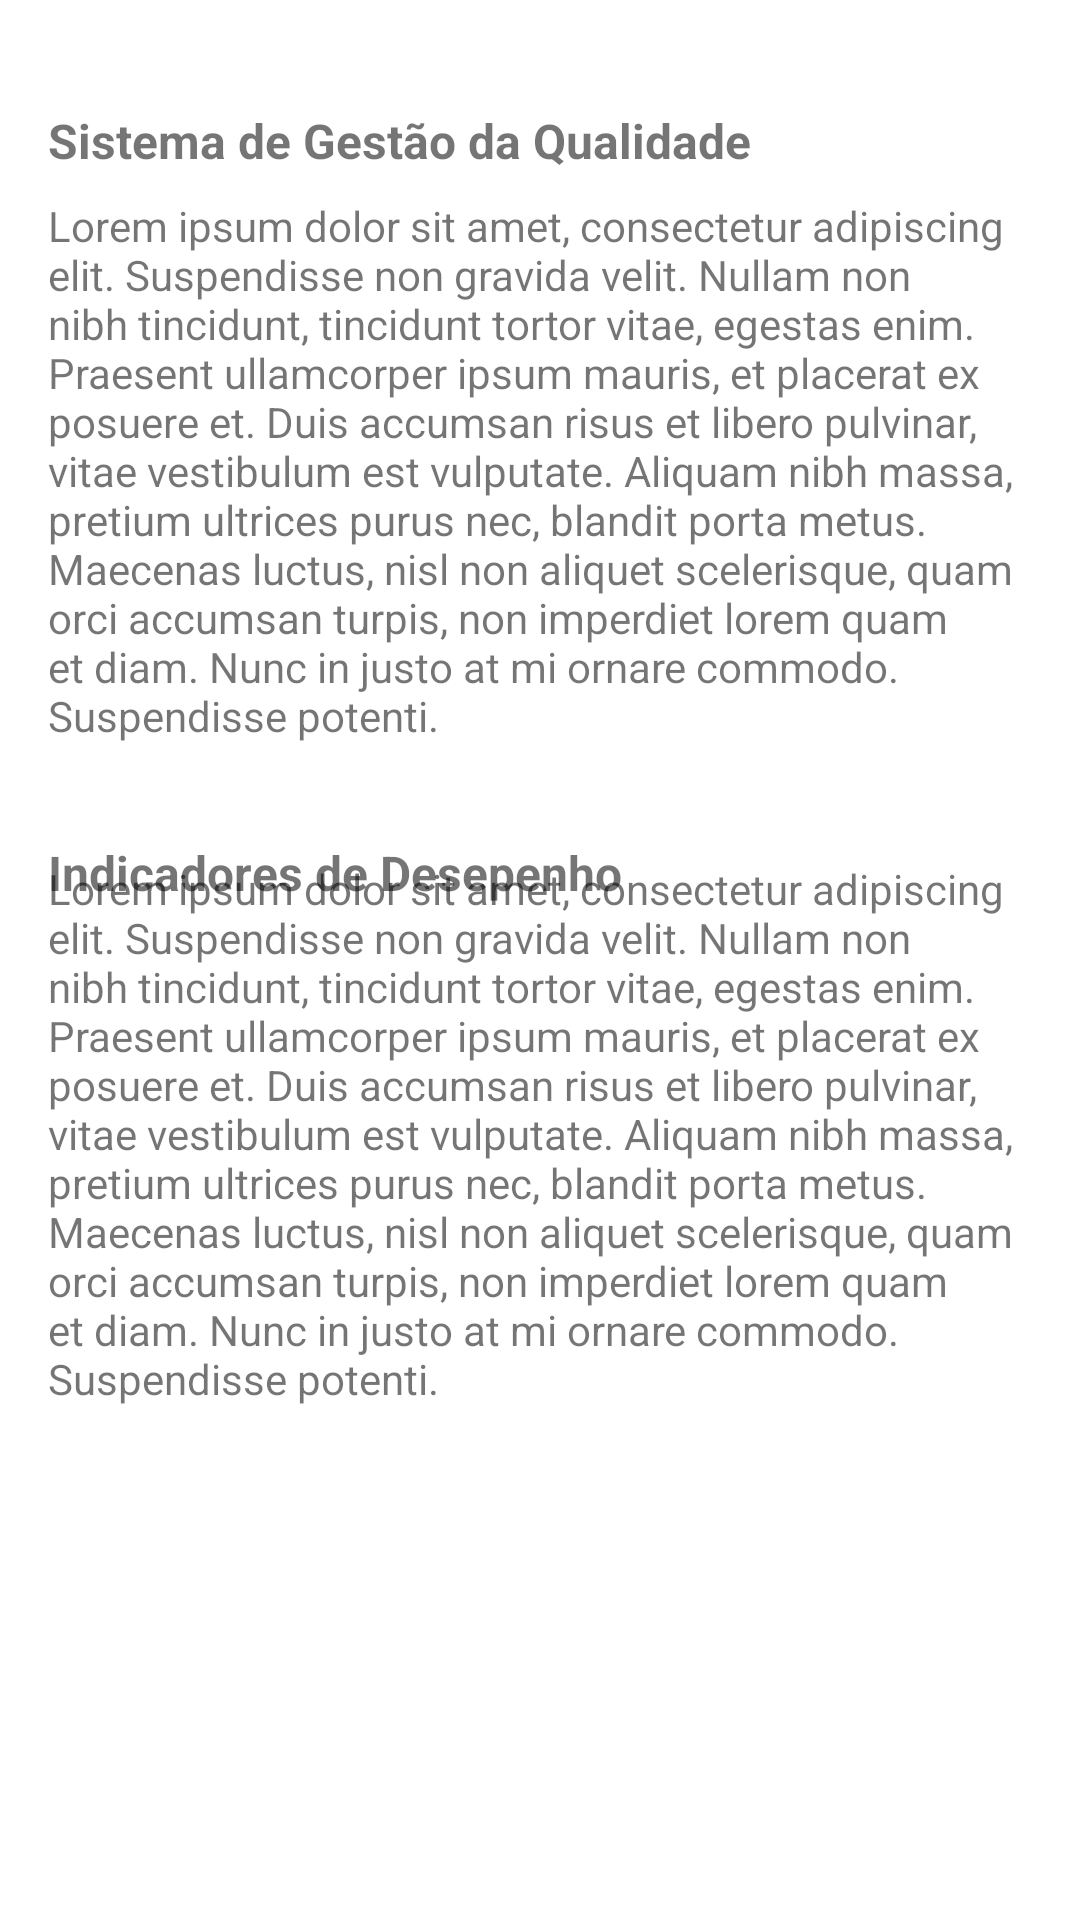

Layout XML and referenced resources for this Android screen:
<!-- AndroidManifest.xml: application theme Theme.ATMConsultoria -->
<!-- res/layout/fragment_servicos.xml -->
<?xml version="1.0" encoding="utf-8"?>
<androidx.constraintlayout.widget.ConstraintLayout xmlns:android="http://schemas.android.com/apk/res/android"
    xmlns:app="http://schemas.android.com/apk/res-auto"
    xmlns:tools="http://schemas.android.com/tools"
    android:id="@+id/frameLayout2"
    android:layout_width="match_parent"
    android:layout_height="match_parent"
    tools:context=".ui.servicos.ServicosFragment">

    <TextView
        android:id="@+id/textView3"
        android:layout_width="0dp"
        android:layout_height="wrap_content"
        android:layout_marginStart="16dp"
        android:layout_marginTop="36dp"
        android:layout_marginEnd="16dp"
        android:text="Sistema de Gestão da Qualidade"
        android:textSize="16sp"
        android:textStyle="bold"
        app:layout_constraintEnd_toEndOf="parent"
        app:layout_constraintStart_toStartOf="parent"
        app:layout_constraintTop_toTopOf="parent"
        tools:ignore="HardcodedText" />

    <TextView
        android:id="@+id/textView4"
        android:layout_width="0dp"
        android:layout_height="wrap_content"
        android:layout_marginStart="16dp"
        android:layout_marginTop="8dp"
        android:layout_marginEnd="16dp"
        android:text="Lorem ipsum dolor sit amet, consectetur adipiscing elit. Suspendisse non gravida velit. Nullam non nibh tincidunt, tincidunt tortor vitae, egestas enim. Praesent ullamcorper ipsum mauris, et placerat ex posuere et. Duis accumsan risus et libero pulvinar, vitae vestibulum est vulputate. Aliquam nibh massa, pretium ultrices purus nec, blandit porta metus. Maecenas luctus, nisl non aliquet scelerisque, quam orci accumsan turpis, non imperdiet lorem quam et diam. Nunc in justo at mi ornare commodo. Suspendisse potenti. "
        android:textAlignment="textStart"
        app:layout_constraintEnd_toEndOf="parent"
        app:layout_constraintHorizontal_bias="1.0"
        app:layout_constraintStart_toStartOf="parent"
        app:layout_constraintTop_toBottomOf="@+id/textView3"
        tools:ignore="HardcodedText,VisualLintLongText" />

    <TextView
        android:id="@+id/textView5"
        android:layout_width="0dp"
        android:layout_height="wrap_content"
        android:layout_marginStart="16dp"
        android:layout_marginTop="32dp"
        android:layout_marginEnd="16dp"
        android:text="Indicadores de Desepenho"
        android:textSize="16sp"
        android:textStyle="bold"
        app:layout_constraintEnd_toEndOf="parent"
        app:layout_constraintHorizontal_bias="0.0"
        app:layout_constraintStart_toStartOf="parent"
        app:layout_constraintTop_toBottomOf="@+id/textView4"
        tools:ignore="HardcodedText" />

    <TextView
        android:id="@+id/textView6"
        android:layout_width="0dp"
        android:layout_height="wrap_content"
        android:layout_marginStart="16dp"
        android:layout_marginTop="8dp"
        android:layout_marginEnd="16dp"
        android:layout_marginBottom="238dp"
        android:text="Lorem ipsum dolor sit amet, consectetur adipiscing elit. Suspendisse non gravida velit. Nullam non nibh tincidunt, tincidunt tortor vitae, egestas enim. Praesent ullamcorper ipsum mauris, et placerat ex posuere et. Duis accumsan risus et libero pulvinar, vitae vestibulum est vulputate. Aliquam nibh massa, pretium ultrices purus nec, blandit porta metus. Maecenas luctus, nisl non aliquet scelerisque, quam orci accumsan turpis, non imperdiet lorem quam et diam. Nunc in justo at mi ornare commodo. Suspendisse potenti. "
        android:textAlignment="viewStart"
        app:layout_constraintBottom_toBottomOf="parent"
        app:layout_constraintEnd_toEndOf="parent"
        app:layout_constraintHorizontal_bias="0.0"
        app:layout_constraintStart_toStartOf="parent"
        app:layout_constraintTop_toBottomOf="@+id/textView5"
        app:layout_constraintVertical_bias="0.258"
        tools:ignore="HardcodedText,VisualLintLongText" />
</androidx.constraintlayout.widget.ConstraintLayout>
<!-- resources referenced by this layout -->
<resources>
  <style name="Theme.ATMConsultoria" parent="Theme.AppCompat.Light.DarkActionBar">
          
          <item name="colorPrimary">@color/colorPrimary</item>
          <item name="colorPrimaryDark">@color/colorPrimaryDark</item>
          <item name="colorAccent">@color/colorAccent</item>
          <item name="android:colorBackground">@android:color/white</item>
  
          
          <item name="android:statusBarColor">@color/colorPrimary</item>
          
      </style>
  <color name="colorPrimary">#9c27b0</color>
  <color name="colorPrimaryDark">#7b1fa2</color>
  <color name="colorAccent">#c75fd9</color>
</resources>
